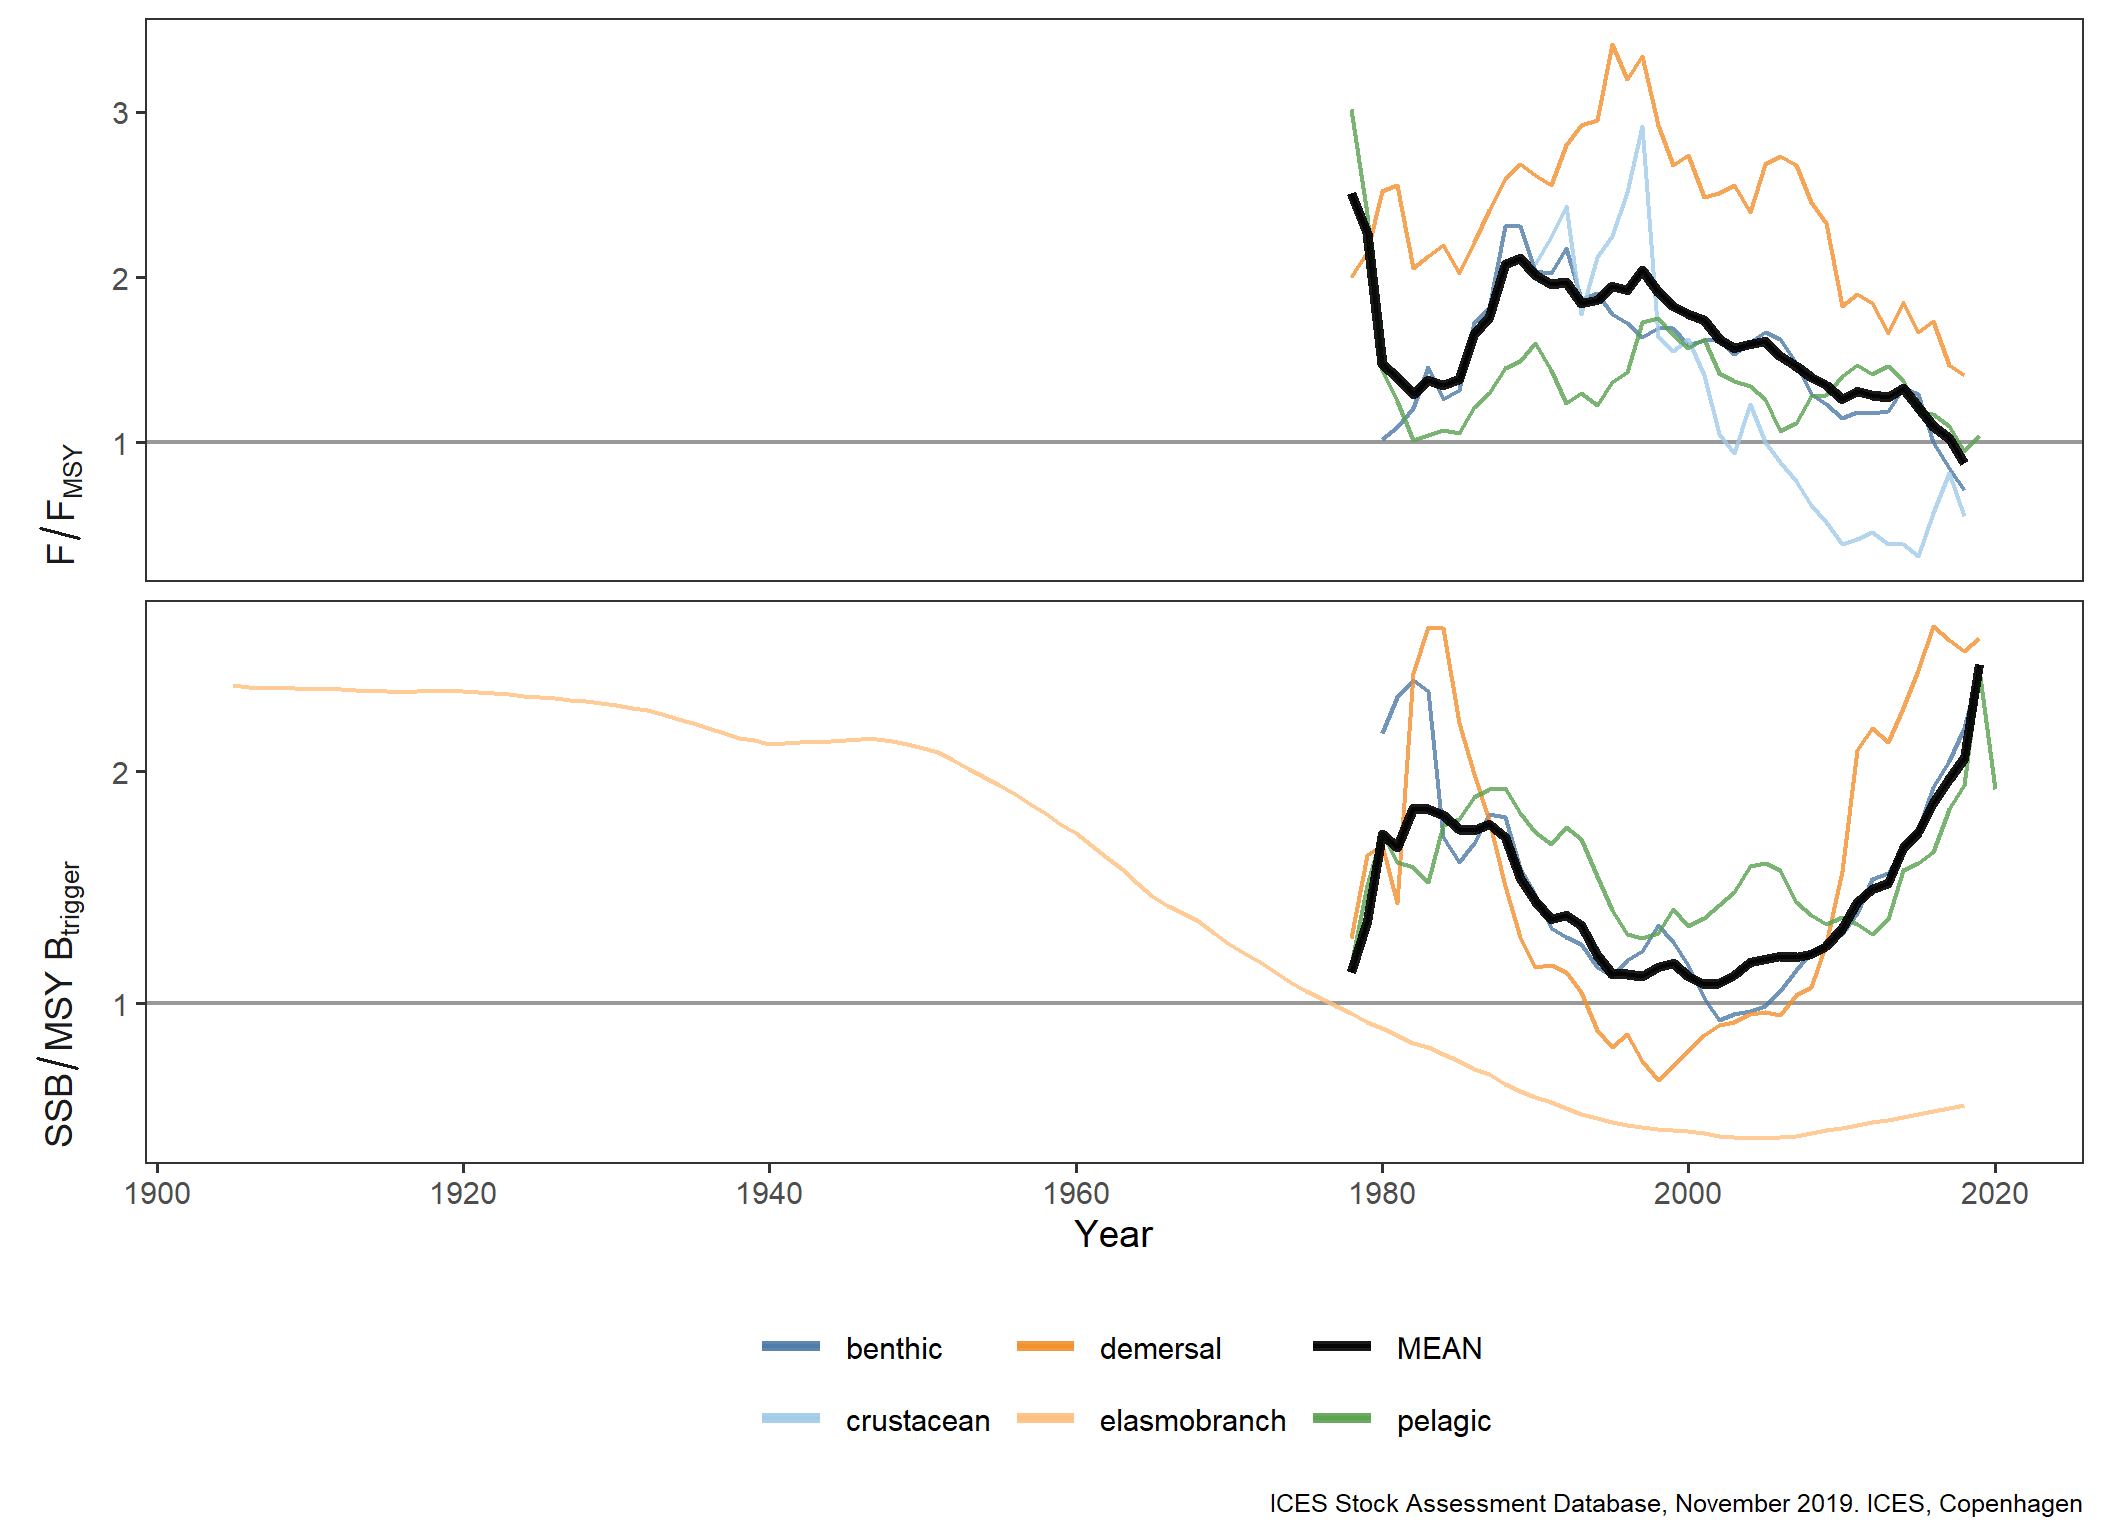

Source data for this figure (header and first rows):
FisheriesGuild, Year, Metric, Value
benthic, 1980, F/F[MSY], 1.019
benthic, 1981, F/F[MSY], 1.096
benthic, 1982, F/F[MSY], 1.211
benthic, 1983, F/F[MSY], 1.455
benthic, 1984, F/F[MSY], 1.263
benthic, 1985, F/F[MSY], 1.318
benthic, 1986, F/F[MSY], 1.73
benthic, 1987, F/F[MSY], 1.813
benthic, 1988, F/F[MSY], 2.31
benthic, 1989, F/F[MSY], 2.31
benthic, 1990, F/F[MSY], 2.034
benthic, 1991, F/F[MSY], 2.027
benthic, 1992, F/F[MSY], 2.177
benthic, 1993, F/F[MSY], 1.867
benthic, 1994, F/F[MSY], 1.903
benthic, 1995, F/F[MSY], 1.775
benthic, 1996, F/F[MSY], 1.721
benthic, 1997, F/F[MSY], 1.638
benthic, 1998, F/F[MSY], 1.693
benthic, 1999, F/F[MSY], 1.693
benthic, 2000, F/F[MSY], 1.587
benthic, 2001, F/F[MSY], 1.616
benthic, 2002, F/F[MSY], 1.619
benthic, 2003, F/F[MSY], 1.534
benthic, 2004, F/F[MSY], 1.606
benthic, 2005, F/F[MSY], 1.67
benthic, 2006, F/F[MSY], 1.628
benthic, 2007, F/F[MSY], 1.483
benthic, 2008, F/F[MSY], 1.296
benthic, 2009, F/F[MSY], 1.23
benthic, 2010, F/F[MSY], 1.149
benthic, 2011, F/F[MSY], 1.185
benthic, 2012, F/F[MSY], 1.178
benthic, 2013, F/F[MSY], 1.19
benthic, 2014, F/F[MSY], 1.327
benthic, 2015, F/F[MSY], 1.294
benthic, 2016, F/F[MSY], 1.002
benthic, 2017, F/F[MSY], 0.8479
benthic, 2018, F/F[MSY], 0.7108
benthic, 1980, SSB/MSY~B[trigger], 2.168
benthic, 1981, SSB/MSY~B[trigger], 2.323
benthic, 1982, SSB/MSY~B[trigger], 2.395
benthic, 1983, SSB/MSY~B[trigger], 2.346
benthic, 1984, SSB/MSY~B[trigger], 1.716
benthic, 1985, SSB/MSY~B[trigger], 1.61
benthic, 1986, SSB/MSY~B[trigger], 1.693
benthic, 1987, SSB/MSY~B[trigger], 1.816
benthic, 1988, SSB/MSY~B[trigger], 1.804
benthic, 1989, SSB/MSY~B[trigger], 1.585
benthic, 1990, SSB/MSY~B[trigger], 1.472
benthic, 1991, SSB/MSY~B[trigger], 1.326
benthic, 1992, SSB/MSY~B[trigger], 1.284
benthic, 1993, SSB/MSY~B[trigger], 1.255
benthic, 1994, SSB/MSY~B[trigger], 1.158
benthic, 1995, SSB/MSY~B[trigger], 1.117
benthic, 1996, SSB/MSY~B[trigger], 1.188
benthic, 1997, SSB/MSY~B[trigger], 1.224
benthic, 1998, SSB/MSY~B[trigger], 1.337
benthic, 1999, SSB/MSY~B[trigger], 1.262
benthic, 2000, SSB/MSY~B[trigger], 1.166
... 413 more rows
